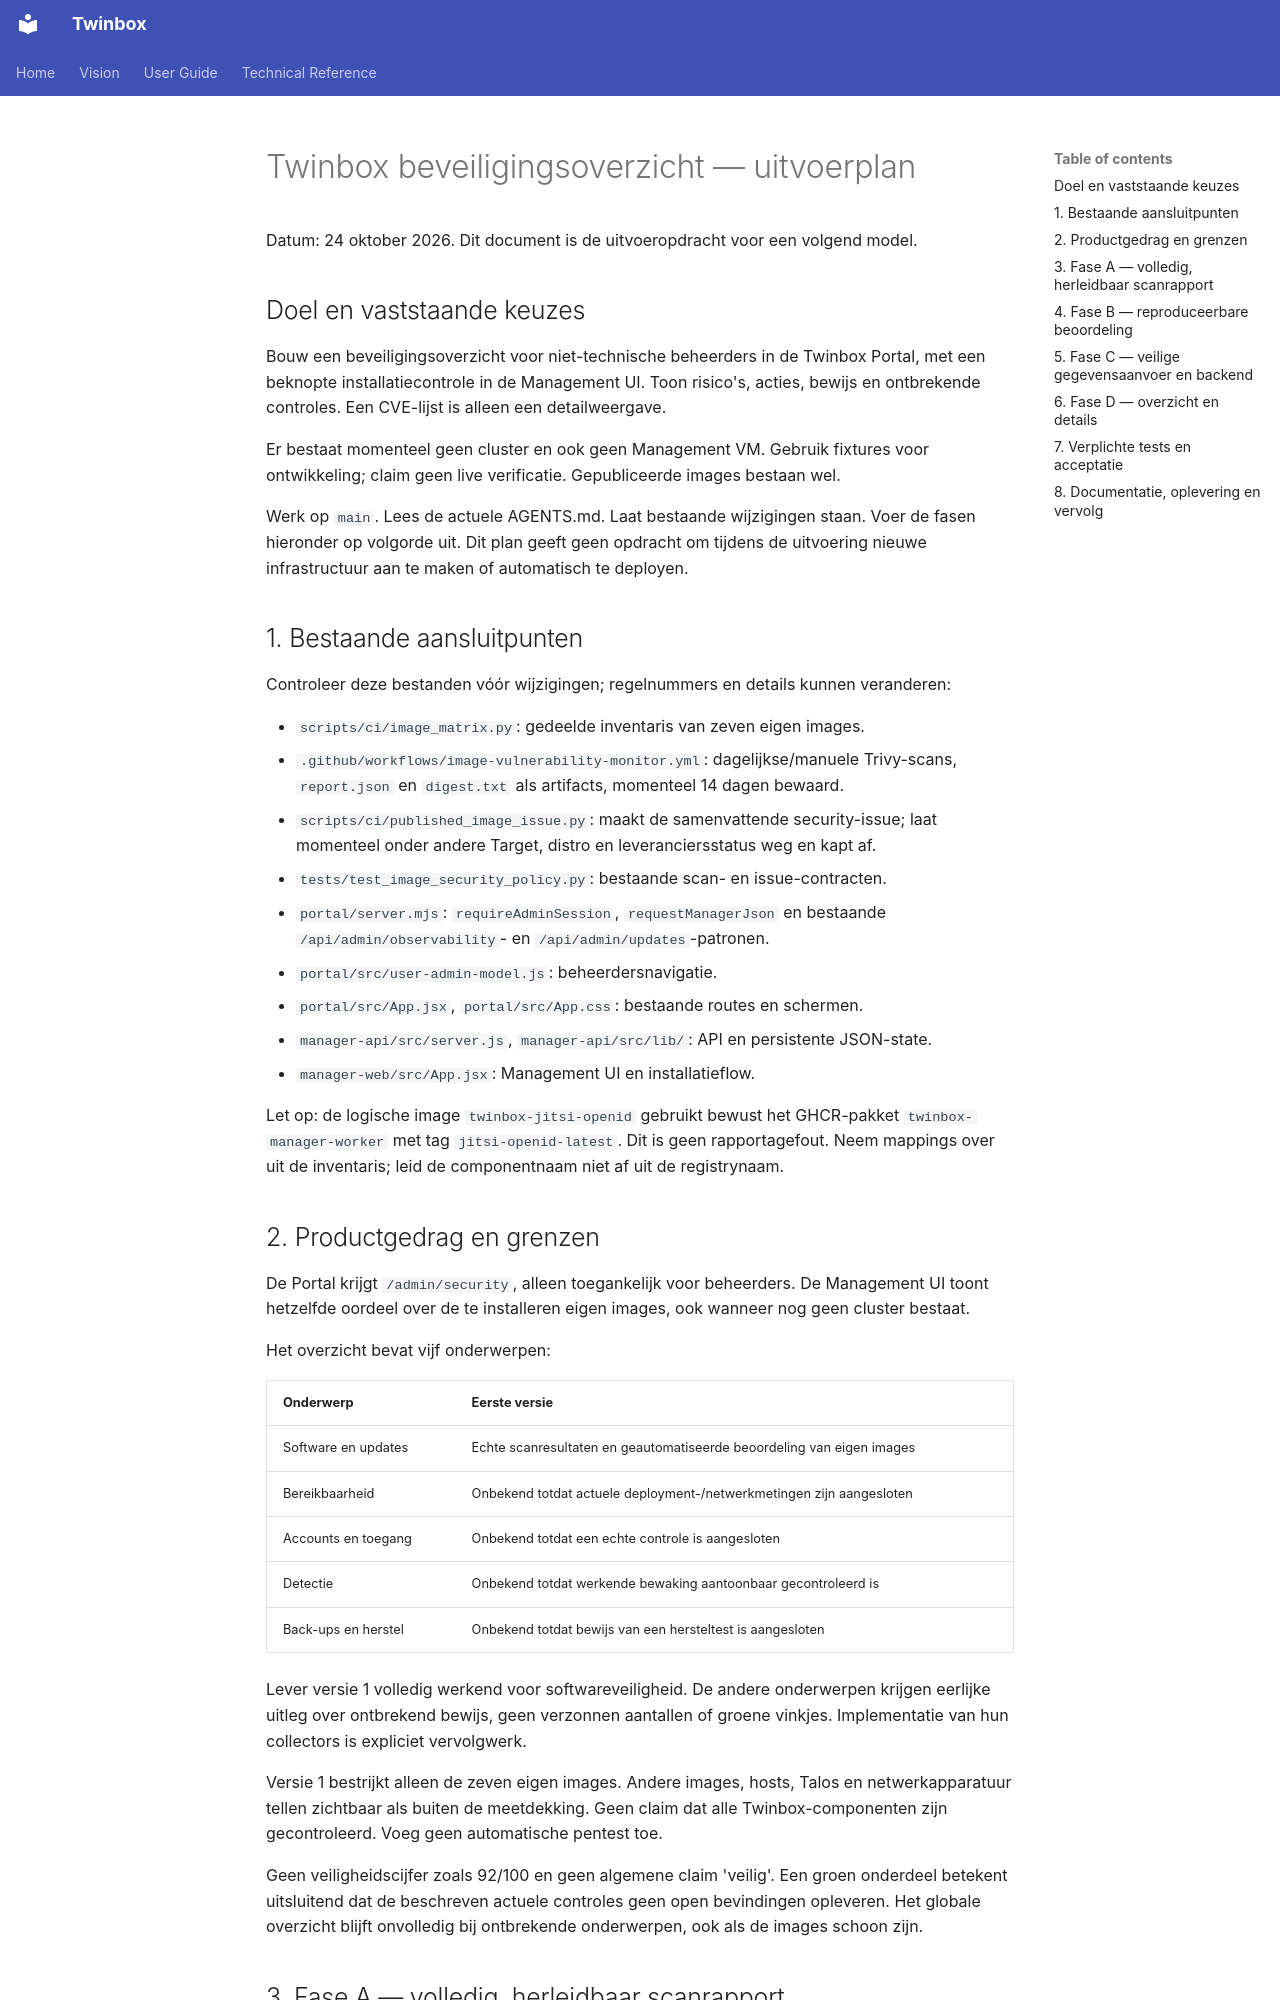

repository: harrywesterman/Twinbox · page: plans/2026-10-24-security-overview-implementation/index.html · generator: mkdocs

# Twinbox beveiligingsoverzicht — uitvoerplan

Datum: 24 oktober 2026. Dit document is de uitvoeropdracht voor een volgend model.

## Doel en vaststaande keuzes

Bouw een beveiligingsoverzicht voor niet-technische beheerders in de Twinbox Portal,
met een beknopte installatiecontrole in de Management UI. Toon risico's, acties,
bewijs en ontbrekende controles. Een CVE-lijst is alleen een detailweergave.

Er bestaat momenteel geen cluster en ook geen Management VM. Gebruik fixtures voor
ontwikkeling; claim geen live verificatie. Gepubliceerde images bestaan wel.

Werk op `main`. Lees de actuele AGENTS.md. Laat bestaande wijzigingen staan.
Voer de fasen hieronder op volgorde uit. Dit plan geeft geen opdracht om tijdens
de uitvoering nieuwe infrastructuur aan te maken of automatisch te deployen.

## 1. Bestaande aansluitpunten

Controleer deze bestanden vóór wijzigingen; regelnummers en details kunnen veranderen:

- `scripts/ci/image_matrix.py`: gedeelde inventaris van zeven eigen images.
- `.github/workflows/image-vulnerability-monitor.yml`: dagelijkse/manuele Trivy-scans,
  `report.json` en `digest.txt` als artifacts, momenteel 14 dagen bewaard.
- `scripts/ci/published_image_issue.py`: maakt de samenvattende security-issue;
  laat momenteel onder andere Target, distro en leveranciersstatus weg en kapt af.
- `tests/test_image_security_policy.py`: bestaande scan- en issue-contracten.
- `portal/server.mjs`: `requireAdminSession`, `requestManagerJson` en bestaande
  `/api/admin/observability`- en `/api/admin/updates`-patronen.
- `portal/src/user-admin-model.js`: beheerdersnavigatie.
- `portal/src/App.jsx`, `portal/src/App.css`: bestaande routes en schermen.
- `manager-api/src/server.js`, `manager-api/src/lib/`: API en persistente JSON-state.
- `manager-web/src/App.jsx`: Management UI en installatieflow.

Let op: de logische image `twinbox-jitsi-openid` gebruikt bewust het GHCR-pakket
`twinbox-manager-worker` met tag `jitsi-openid-latest`. Dit is geen rapportagefout.
Neem mappings over uit de inventaris; leid de componentnaam niet af uit de registrynaam.

## 2. Productgedrag en grenzen

De Portal krijgt `/admin/security`, alleen toegankelijk voor beheerders.
De Management UI toont hetzelfde oordeel over de te installeren eigen images,
ook wanneer nog geen cluster bestaat.

Het overzicht bevat vijf onderwerpen:

| Onderwerp | Eerste versie |
| --- | --- |
| Software en updates | Echte scanresultaten en geautomatiseerde beoordeling van eigen images |
| Bereikbaarheid | Onbekend totdat actuele deployment-/netwerkmetingen zijn aangesloten |
| Accounts en toegang | Onbekend totdat een echte controle is aangesloten |
| Detectie | Onbekend totdat werkende bewaking aantoonbaar gecontroleerd is |
| Back-ups en herstel | Onbekend totdat bewijs van een hersteltest is aangesloten |

Lever versie 1 volledig werkend voor softwareveiligheid. De andere onderwerpen
krijgen eerlijke uitleg over ontbrekend bewijs, geen verzonnen aantallen of groene
vinkjes. Implementatie van hun collectors is expliciet vervolgwerk.

Versie 1 bestrijkt alleen de zeven eigen images. Andere images, hosts, Talos en
netwerkapparatuur tellen zichtbaar als buiten de meetdekking. Geen claim dat alle
Twinbox-componenten zijn gecontroleerd. Voeg geen automatische pentest toe.

Geen veiligheidscijfer zoals 92/100 en geen algemene claim 'veilig'. Een groen
onderdeel betekent uitsluitend dat de beschreven actuele controles geen open
bevindingen opleveren. Het globale overzicht blijft onvolledig bij ontbrekende
onderwerpen, ook als de images schoon zijn.
